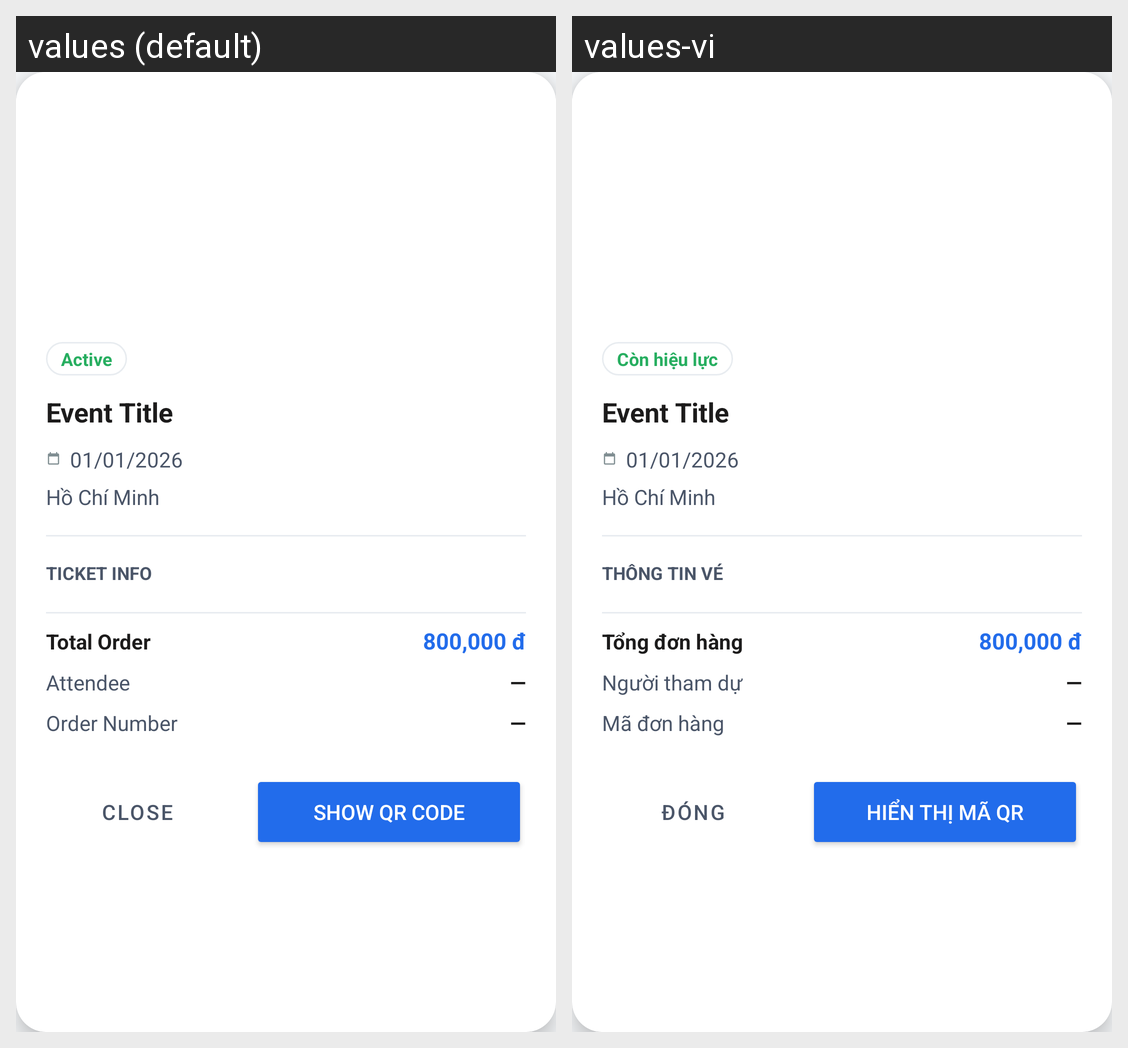

Locale-by-locale string values for the Android screen shown in this grid:
Android screen res/layout/dialog_ticket_detail.xml rendered under 2 locales, left to right: values (default), values-vi. Device: Nexus 5 (rendered at 1080×1920; each locale shown at half size, 540×960, under a caption strip naming it); theme Theme.VibeTix.
Strings drawn on this screen, with the default value and each locale's value (text and hints the layout hard-codes, and strings that could not be matched under every locale, appear in the picture but are not listed):

str_ticket_active
  values: Active
  values-vi: Còn hiệu lực

str_ticket_info_section
  values: TICKET INFO
  values-vi: THÔNG TIN VÉ

str_total_order_amount
  values: Total Order
  values-vi: Tổng đơn hàng

str_attendee_label_row
  values: Attendee
  values-vi: Người tham dự

str_order_number_label
  values: Order Number
  values-vi: Mã đơn hàng

str_close
  values: Close
  values-vi: Đóng

str_show_qr
  values: Show QR Code
  values-vi: Hiển thị mã QR
